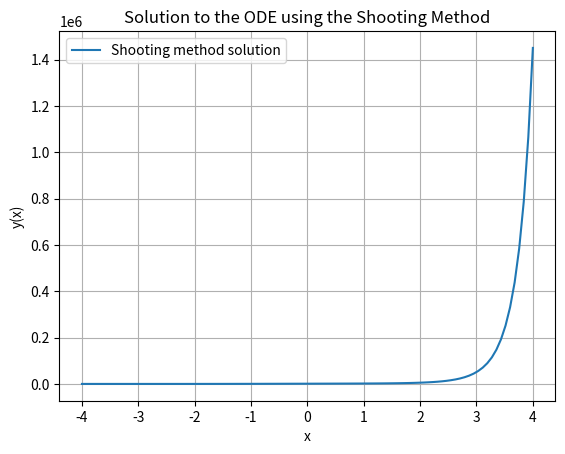

Reproduce this figure in Python.
import numpy as np
import matplotlib.pyplot as plt
from scipy.integrate import solve_ivp

epsilon = 0;

# Define the ODE system as a first-order system
# y1 = y, y2 = y'
def ode_system(x, y, p, q, r):
    y1, y2 = y
    dy1dx = y2  # y' = y2
    dy2dx = q(x) * y1  # y'' = p(x)y' + q(x)y + r(x)
    return [dy1dx, dy2dx]

def solve_ivp_guess(guess):
    sol = solve_ivp(ode_system, [a, b], [alpha, guess], t_eval=np.linspace(a, b, 100), args=(p,q,r))
    print(sol.success)
    print(sol.message)
    print(sol.y.shape)
    beta = sol.y[0,-2]/(1+(sol.t[-1] - sol.t[-2])*np.sqrt(16-epsilon)) #impose rhs boundary
    return sol, beta  # return the value of y(b)

# Define the shooting method
def shooting_method(ode_system, p, q, r, a, b, alpha, guess, tol=1e-6):
   
    first_shot_sol, first_shot_beta = solve_ivp_guess(guess)
    solution = adjust(first_shot_sol, first_shot_beta, guess)

    return solution

# Define the parameters of the ODE
def p(x): return 0  # Coefficient for y'
def q(x): return (x**2-epsilon)  # Coefficient for y
def r(x): return 0  # Constant

def adjust(sol, beta, guess):
    dguess = 0.2
    iteration = 0
    while abs(sol.y[0,-1]-beta) > 1e-6 and iteration < 1000:
        if abs(sol.y[0,-1]-beta) == 0:
            return sol  # Exact solution found
        elif sol.y[0,-1]-beta > 0:
            guess += dguess  # derivative is too small, walk up
        else:
            guess -= dguess  # derivative is too large, walk down

        sol, beta = solve_ivp_guess(guess)
        dguess /= 2; #half the change in our guess
        iteration += 1

    return sol

# Boundary conditions
a = -4  # Left boundary x=a
b = 4  # Right boundary x=b
alpha = 0  # Boundary condition y(a) = alpha

# Initial guess for y'(a)
guess = 0.5

# Solve the ODE using the shooting method
solution = shooting_method(ode_system, p, q, r, a, b, alpha, guess)

# Plot the solution
x_vals = solution.t
y_vals = solution.y[0, :]
plt.plot(x_vals, y_vals, label="Shooting method solution")
plt.xlabel("x")
plt.ylabel("y(x)")
plt.title("Solution to the ODE using the Shooting Method")
plt.legend()
plt.grid(True)
plt.show()